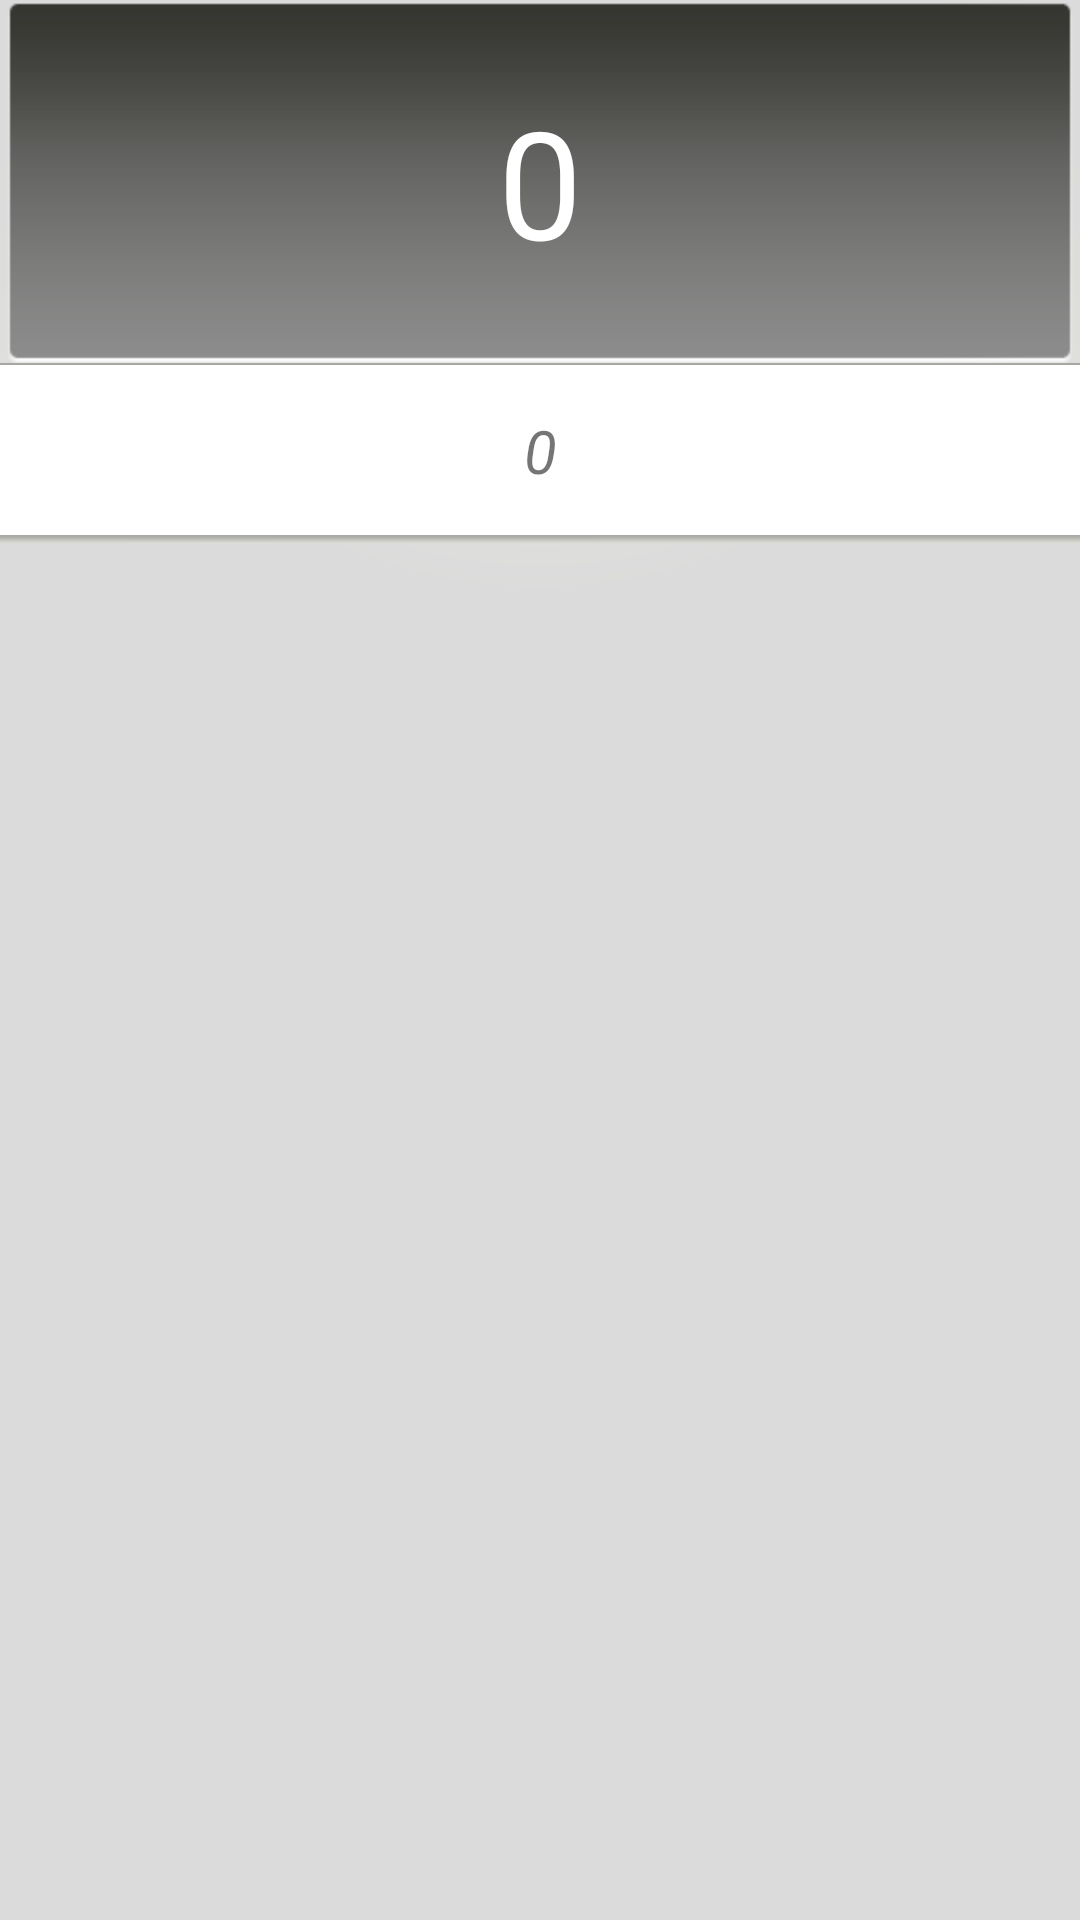

Here is an Android app screen rendered from its layout file. Give the layout XML and the strings, colors and styles it references.
<!-- AndroidManifest.xml: application theme AppTheme -->
<!-- res/layout/fragment_remote_control.xml -->
<?xml version="1.0" encoding="utf-8"?>
<TableLayout
    xmlns:android="http://schemas.android.com/apk/res/android"
    android:id="@+id/fragment_remote_control_tableLayout"
    android:layout_width="match_parent"
    android:layout_height="match_parent"
    android:background="@drawable/remote_background"
    android:stretchColumns="*">

    <TextView
        android:id="@+id/fragment_remote_control_selectedTextView"
        android:layout_width="match_parent"
        android:layout_height="0dp"
        android:layout_weight="2"
        android:gravity="center"
        android:text="0"
        android:textSize="50dp"
        android:background="@drawable/window_patch"
        android:textColor="#ffffff"
        />
    <TextView
        android:id="@+id/fragment_remote_control_workingTextView"
        android:layout_width="match_parent"
        android:layout_height="0dp"
        android:layout_weight="1"
        android:gravity="center"
        android:text="0"
        android:textSize="20dp"
        android:textStyle="italic"
        android:background="@drawable/bar_patch"


        />


    <include
        android:layout_weight="1"
        layout="@layout/button_row"/>
    <include
        android:layout_weight="1"
        layout="@layout/button_row"/>
    <include
        android:layout_weight="1"
        layout="@layout/button_row"/>
    <include
        android:layout_weight="1"
        layout="@layout/button_row"/>



</TableLayout>
<!-- res/layout/button_row.xml (included above) -->
<?xml version="1.0" encoding="utf-8"?>
<TableRow
    xmlns:android="http://schemas.android.com/apk/res/android"
    >
    <Button style="@style/RemoteButton" />
    <Button style="@style/RemoteButton" />
    <Button style="@style/RemoteButton" />


</TableRow>
<!-- resources referenced by this layout -->
<resources>
  <!-- drawable remote_background (drawable) -->
  <?xml version="1.0" encoding="utf-8"?>
  <shape xmlns:android="http://schemas.android.com/apk/res/android">
  
      <gradient
          android:centerY="0.05"
          android:endColor="#dbdbdb"
          android:gradientRadius="500"
          android:startColor="#f4f4e9"
          android:type="radial"
          />
  
  </shape>
  <style name="RemoteButton">
          <item name="android:layout_width">0dp</item>
          <item name="android:layout_height">match_parent</item>
          <item name="android:layout_weight">1</item>
          <item name="android:textSize">20dp</item>
          <item name="android:layout_margin">3dp</item>
          <item name="android:background">@drawable/button_shape_shadowed</item>
          <item name="android:textColor">@drawable/button_text_color</item>
      </style>
  <style name="AppTheme" parent="Theme.AppCompat.Light">
  
          
      </style>
  <!-- drawable button_shape_shadowed (drawable) -->
  <?xml version="1.0" encoding="utf-8"?>
  <layer-list xmlns:android="http://schemas.android.com/apk/res/android">
  
      <item>
          <shape android:shape="rectangle">
              <corners android:radius="5dp"/>
  
              <gradient
                  android:angle="90"
                  android:centerColor="#303339"
                  android:centerY="0.05"
                  android:endColor="#000000"
                  android:startColor="#00000000"/>
          </shape>
      </item>
  
      <item>
          <inset
              android:drawable="@drawable/button_shape"
              android:insetBottom="5dp"
              />
      </item>
  </layer-list>
  <!-- drawable button_text_color (drawable) -->
  <?xml version="1.0" encoding="utf-8"?>
  <selector xmlns:android="http://schemas.android.com/apk/res/android">
  
      <item
          android:state_pressed="false"
          android:color = "#ffffff"
          />
  
      <item
          android:state_pressed="true"
          android:color="#556699"
          />
  
  
  
  
  
  </selector>
</resources>
